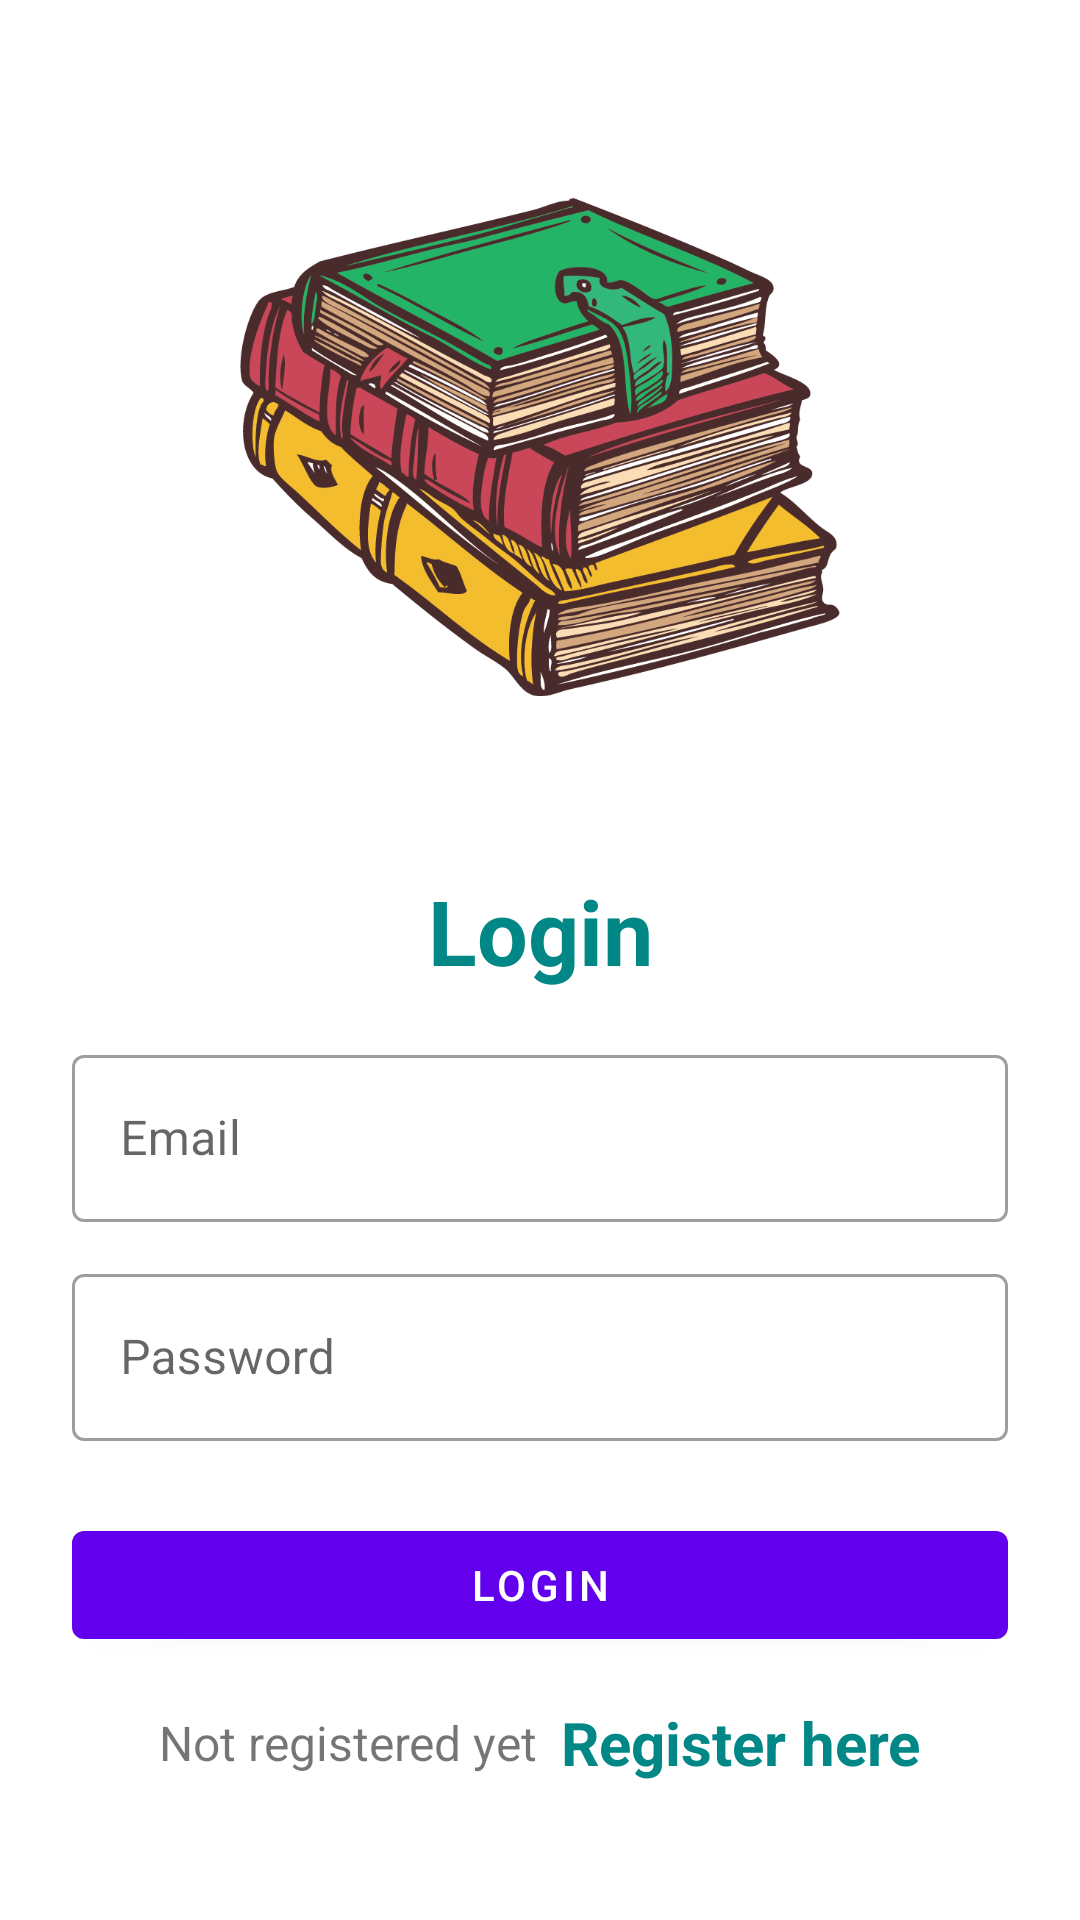

The Android layout XML behind this screen, and the referenced resources:
<!-- AndroidManifest.xml: application theme Theme.OnlyBooksApp -->
<!-- res/layout/activity_login.xml -->
<?xml version="1.0" encoding="utf-8"?>
<LinearLayout xmlns:android="http://schemas.android.com/apk/res/android"
    xmlns:app="http://schemas.android.com/apk/res-auto"
    xmlns:tools="http://schemas.android.com/tools"
    android:layout_width="match_parent"
    android:layout_height="match_parent"
    android:orientation="vertical"
    android:padding="24dp"
    android:background="@color/white"
    tools:context=".LoginActivity">

    <ImageView
        android:id="@+id/imageView"
        android:layout_width="200dp"
        android:layout_height="200dp"
        android:layout_gravity="center"
        android:layout_marginTop="25dp"
        android:src="@drawable/logo_3"/>

    <LinearLayout
        android:layout_width="match_parent"
        android:layout_height="match_parent"
        android:orientation="vertical"
        android:layout_gravity="center"
        android:layout_marginTop="25dp">

        <TextView
            android:layout_width="match_parent"
            android:layout_height="wrap_content"
            android:text="Login"
            android:textSize="30sp"
            android:textStyle="bold"
            android:textColor="@color/teal_700"
            android:gravity="center_horizontal"
            android:layout_marginVertical="16dp"/>


        <com.google.android.material.textfield.TextInputLayout
            android:layout_width="match_parent"
            style="@style/Widget.MaterialComponents.TextInputLayout.OutlinedBox"
            android:layout_height="wrap_content">

            <com.google.android.material.textfield.TextInputEditText
                android:id="@+id/etLoginEmail"
                android:layout_width="match_parent"
                android:layout_height="wrap_content"
                android:hint="Email"
                android:inputType="textEmailAddress"/>
        </com.google.android.material.textfield.TextInputLayout>


        <com.google.android.material.textfield.TextInputLayout
            android:layout_width="match_parent"
            style="@style/Widget.MaterialComponents.TextInputLayout.OutlinedBox"
            android:layout_height="wrap_content"
            android:layout_marginTop="12dp">

            <com.google.android.material.textfield.TextInputEditText
                android:id="@+id/etLoginPass"
                android:layout_width="match_parent"
                android:layout_height="wrap_content"
                android:hint="Password"
                android:inputType="textPassword"/>
        </com.google.android.material.textfield.TextInputLayout>

        <com.google.android.material.button.MaterialButton
            android:id="@+id/btnLogin"
            android:layout_width="match_parent"
            android:layout_height="wrap_content"
            android:layout_marginTop="24dp"
            android:text="Login"/>

        <LinearLayout
            android:layout_width="match_parent"
            android:layout_height="wrap_content"
            android:layout_marginTop="15dp"
            android:gravity="center"
            android:orientation="horizontal">

            <TextView
                android:layout_width="wrap_content"
                android:layout_height="wrap_content"
                android:text="Not registered yet"
                android:textSize="16sp"/>

            <TextView
                android:id="@+id/tvRegisterHere"
                android:layout_width="wrap_content"
                android:layout_height="wrap_content"
                android:layout_marginLeft="8dp"
                android:text="Register here"
                android:textColor="@color/teal_700"
                android:textStyle="bold"
                android:textSize="20sp"/>

        </LinearLayout>

    </LinearLayout>

</LinearLayout>
<!-- resources referenced by this layout -->
<resources>
  <!-- drawable logo_3: png bitmap (drawable, 125040 bytes) -->
  <style name="Theme.OnlyBooksApp" parent="Theme.MaterialComponents.DayNight.NoActionBar">
          
          <item name="colorPrimary">@color/purple_500</item>
          <item name="colorPrimaryVariant">@color/purple_700</item>
          <item name="colorOnPrimary">@color/white</item>
          
          <item name="colorSecondary">@color/teal_200</item>
          <item name="colorSecondaryVariant">@color/teal_700</item>
          <item name="colorOnSecondary">@color/black</item>
          
          <item name="android:statusBarColor" tools:targetApi="l">?attr/colorPrimaryVariant</item>
  
          
      </style>
  <!-- not gathered from this repository: default colours our renderer supplied (Android Studio template values) -->
  <color name="purple_500">#FF6200EE</color>
  <color name="purple_700">#FF3700B3</color>
  <color name="teal_200">#FF03DAC5</color>
  <color name="teal_700">#FF018786</color>
  <color name="black">#FF000000</color>
  <color name="white">#FFFFFFFF</color>
</resources>
